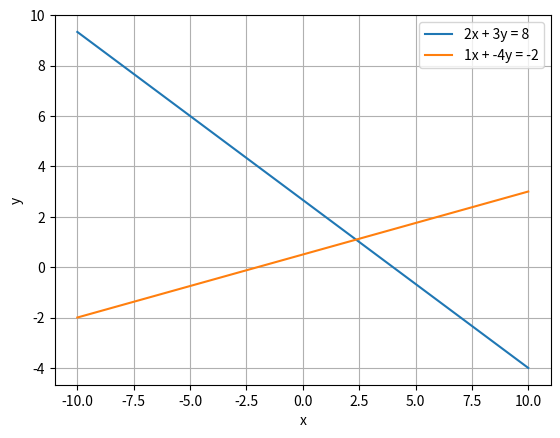

Generate this figure with matplotlib:
#pair of linear equations graphical solution
import matplotlib.pyplot as plt
import numpy as np
# Define the coefficients of the equations
a1, b1, c1 = 2, 3, 8   # 2x + 3y = 8
a2, b2, c2 = 1, -4, -2  # x - 4y = -2
# Create a range of x values
x = np.linspace(-10, 10, 400)
#Calculate corresponding y values for each equation
y1 = (c1 - a1 * x) / b1
y2 = (c2 - a2 * x) / b2
# Plot the equations
plt.plot(x, y1, label=f'{a1}x + {b1}y = {c1}')
plt.plot(x, y2, label=f'{a2}x + {b2}y = {c2}')
plt.xlabel('x')
plt.ylabel('y')
plt.legend()
plt.grid(True)
plt.show()
plt.savefig('pair_linear_equations_graph.png')  # save the figure to a file